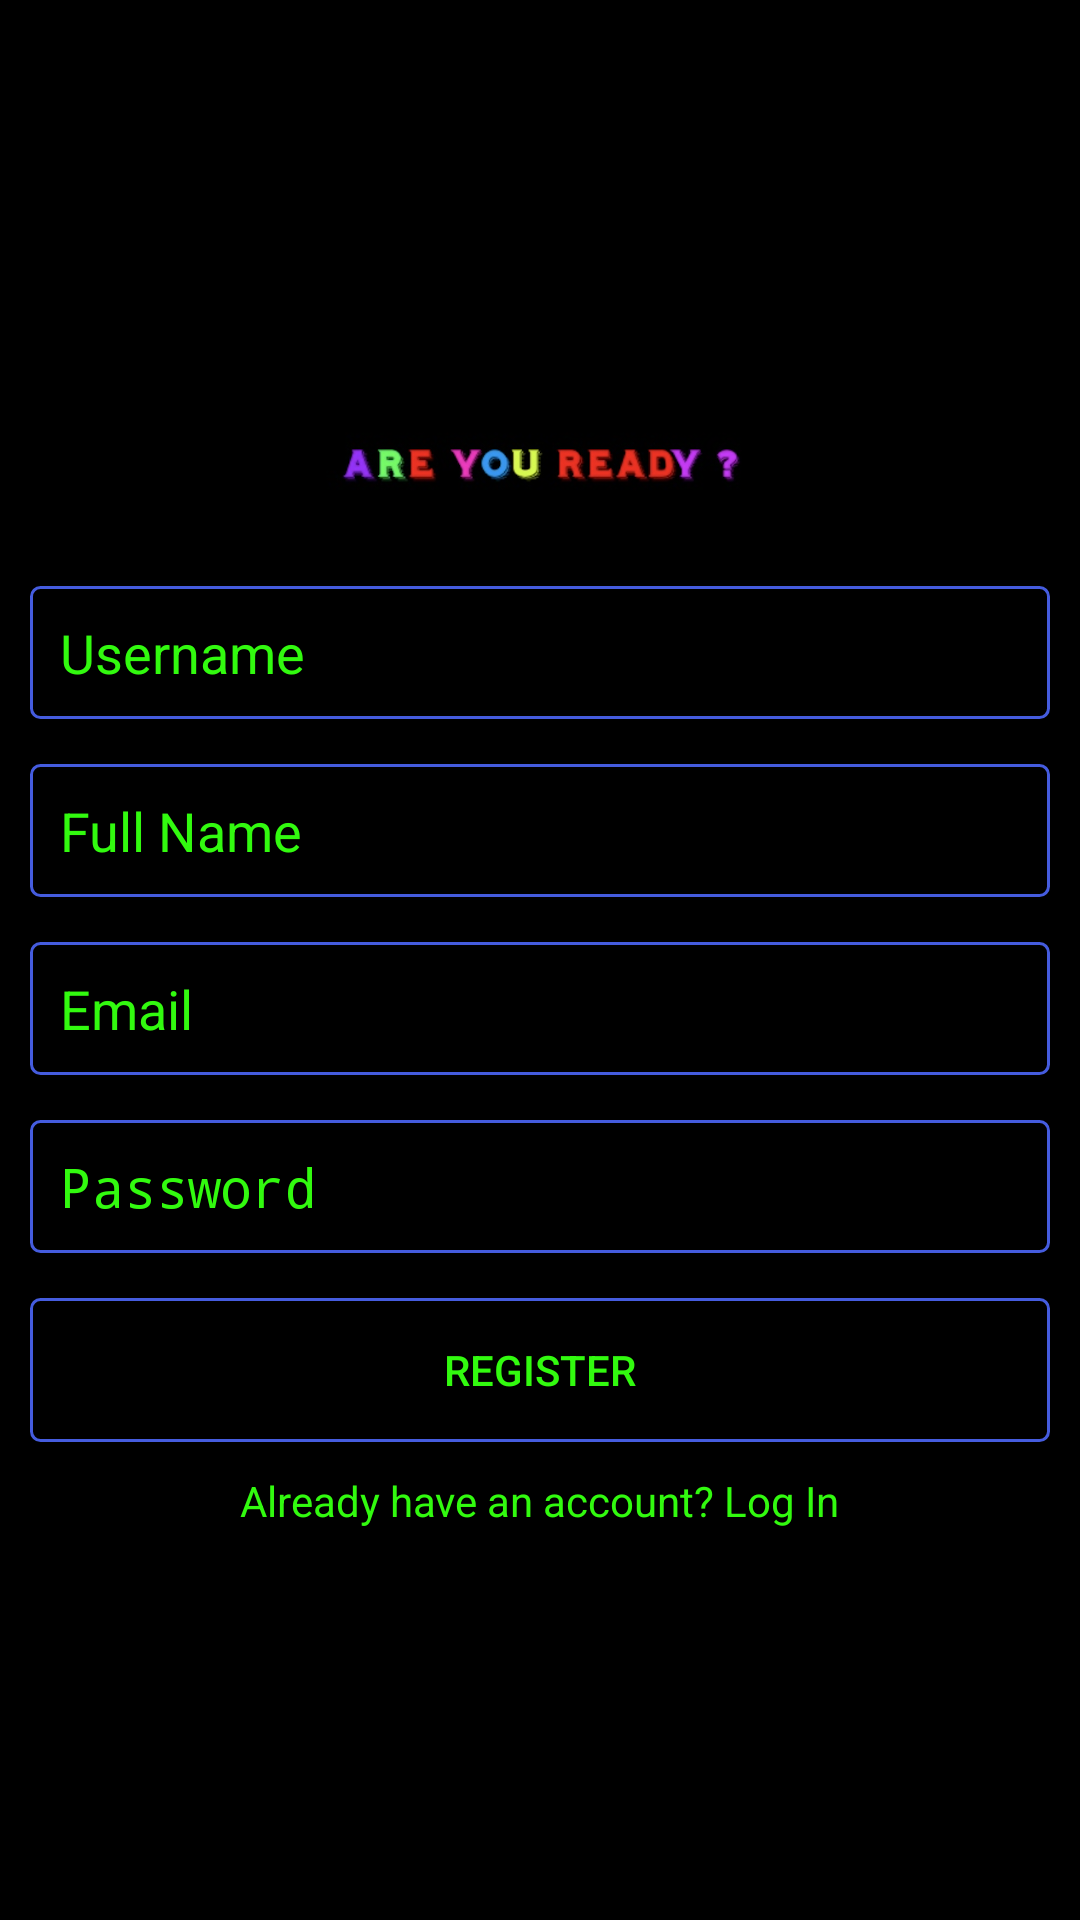

The Android layout XML behind this screen, and the referenced resources:
<!-- AndroidManifest.xml: activity theme Theme.AppCompat.Light.NoActionBar -->
<!-- res/layout/activity_register.xml -->
<?xml version="1.0" encoding="utf-8"?>
<LinearLayout xmlns:android="http://schemas.android.com/apk/res/android"
    xmlns:app="http://schemas.android.com/apk/res-auto"
    xmlns:tools="http://schemas.android.com/tools"
    android:layout_width="match_parent"
    android:layout_height="match_parent"
    android:orientation="vertical"
    android:gravity="center"
    android:padding="10dp"
    android:background="@color/colorBlack"
    tools:context=".RegisterActivity">

    <ImageView
        android:layout_width="wrap_content"
        android:layout_height="50dp"
        android:src="@drawable/fondonegro2"/>
    <EditText
        android:layout_width="match_parent"
        android:layout_height="wrap_content"
        android:background="@drawable/editext_background"
        android:hint="Username"
        android:textColorHint="#32FA0F"
        android:layout_marginTop="15dp"
        android:textColor="#32FA0F"
        android:id="@+id/username"
        android:padding="10dp"/>
    <EditText
        android:layout_width="match_parent"
        android:layout_height="wrap_content"
        android:background="@drawable/editext_background"
        android:hint="Full Name"
        android:textColorHint="#32FA0F"
        android:layout_marginTop="15dp"
        android:textColor="#32FA0F"
        android:id="@+id/fullname"
        android:padding="10dp"/>
    <EditText
        android:layout_width="match_parent"
        android:layout_height="wrap_content"
        android:background="@drawable/editext_background"
        android:hint="Email"
        android:textColorHint="#32FA0F"
        android:layout_marginTop="15dp"
        android:textColor="#32FA0F"
        android:inputType="textEmailAddress"
        android:id="@+id/email"
        android:padding="10dp"/>
    <EditText
        android:layout_width="match_parent"
        android:layout_height="wrap_content"
        android:background="@drawable/editext_background"
        android:hint="Password"
        android:textColorHint="#32FA0F"
        android:layout_marginTop="15dp"
        android:textColor="#32FA0F"
        android:id="@+id/password"
        android:inputType="textPassword"
        android:padding="10dp"/>
    <Button
        android:layout_width="match_parent"
        android:layout_height="wrap_content"
        android:id="@+id/register"
        android:text="Register"
        android:textColor="#32FA0F"
        android:background="@drawable/button_background"
        android:layout_marginTop="15dp"/>
    <TextView
        android:layout_width="wrap_content"
        android:layout_height="wrap_content"
        android:textColor="#32FA0F"
        android:text="Already have an account? Log In"
        android:id="@+id/txt_login"
        android:layout_marginTop="10dp"
        />

</LinearLayout>
<!-- resources referenced by this layout -->
<resources>
  <color name="colorBlack">#000000</color>
  <!-- drawable button_background (drawable) -->
  <?xml version="1.0" encoding="utf-8"?>
  <shape xmlns:android= "http://schemas.android.com/apk/res/android"
      android:shape="rectangle">
  
      <corners android:radius="3dp"/>
      <stroke android:width="1dp"
          android:color="@color/colorPrimary"/>
  
  </shape>
  <!-- drawable editext_background (drawable) -->
  <?xml version="1.0" encoding="utf-8"?>
  <shape xmlns:android= "http://schemas.android.com/apk/res/android"
      android:shape="rectangle">
  
      <corners android:radius="3dp"/>
      <solid android:color="#000"/>
      <stroke android:width="1dp"
          android:color="@color/colorPrimary" />
  
  </shape>
  <!-- drawable fondonegro2: png bitmap (drawable, 60247 bytes) -->
  <color name="colorPrimary">#455cde</color>
</resources>
